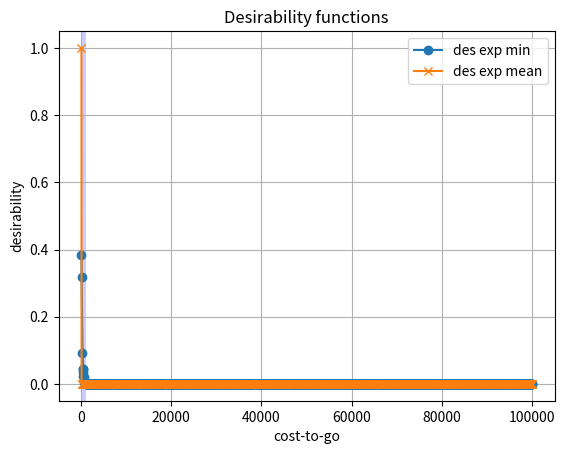

This chart was generated by the following Python code:
import random

from scipy.stats import logistic
import numpy as np
import matplotlib.pyplot as plt

figure, ax = plt.subplots()
ax.set_title("Desirability functions")
ax.set_xlabel("cost-to-go")
ax.set_ylabel("desirability")

max_cost = 100000
min_cost = 100
rollouts = 2000
gamma = 1

# cost_vector = np.random.chisquare(2, size=(rollouts, ))
cost_vector = np.random.uniform(min_cost, max_cost, size=(rollouts, ))
cost_vector.sort()

des_exp1 = np.exp(-(cost_vector - min(cost_vector)) /
                  (gamma * min(cost_vector)))
des_exp1 = des_exp1 / sum(des_exp1)
# des_exp2 = np.exp(-cost_vector/np.mean(cost_vector)); des_exp2 = des_exp2/sum(des_exp2)
des_exp2 = np.exp(-(cost_vector - min(cost_vector) / np.mean(cost_vector)))
des_exp2 = des_exp2 / sum(des_exp2)

des_log = logistic.cdf(-cost_vector, -np.mean(cost_vector),
                       np.min(cost_vector) * 100)

ax.plot(cost_vector, des_exp1, 'o-', label="des exp min")
ax.plot(cost_vector, des_exp2, 'x-', label="des exp mean")
ax.axvspan(min_cost,
           min_cost + (max_cost - min_cost) * 0.01,
           facecolor='b',
           alpha=0.2)
ax.grid()
ax.legend()
print(des_exp2[0])
# ax.plot(cost_vector, des_log, 'p')

# ax.hist(cost_vector, bins=100, density=True, alpha=0.5, stacked=True)
# ax.plot(range(-100, 100), logistic.cdf(range(-100, 100), -2, 20), 'p')
plt.show()
